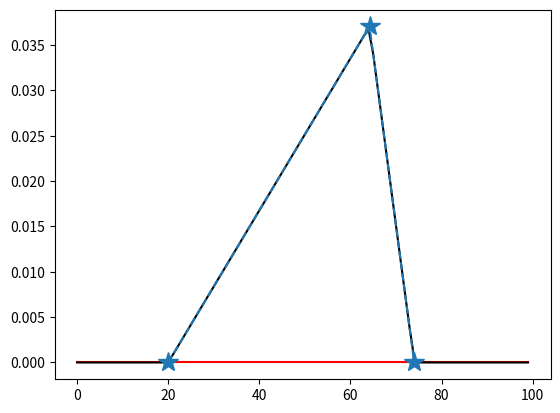

The matplotlib source for this figure:
import numpy as np


def octahedral_coordinate(nt: int):

    # Do the (x + y + z = nt) face of the octahedron
    # z -> 0 to nt-1
    # y -> 0 to nt-z
    # x -> nt - y - z

    n = int((nt + 1) * (nt + 2) / 2)
    x = np.empty(n, dtype=np.float64)
    y = np.empty(n, dtype=np.float64)
    z = np.empty(n, dtype=np.float64)

    k = 0
    for j in range(nt):
        for i in range(nt - j + 1):
            # x = nt-i-j;
            # y = i;
            # z = j;
            x[k] = nt - i - j
            y[k] = i
            z[k] = j
            k += 1

    x[-1] = 0.0
    y[-1] = 0.0
    z[-1] = 1.0

    return x, y, z


def octahedral_direction_cosine_squares_and_amplitudes(nt: int):

    # Do the (x + y + z = nt) face of the octahedron
    # z -> 0 to nt-1
    # y -> 0 to nt-z
    # x -> nt - y - z

    n = int((nt + 1) * (nt + 2) / 2)
    x = np.empty(n, dtype=np.float64)
    y = np.empty(n, dtype=np.float64)
    z = np.empty(n, dtype=np.float64)
    amp = np.empty(n, dtype=np.float64)

    k = 0
    for j in range(nt):
        for i in range(nt - j + 1):
            # x = nt-i-j;
            # y = i;
            # z = j;
            x[k] = nt - i - j
            y[k] = i
            z[k] = j
            k += 1

    x *= x
    y *= y
    z *= z
    r2 = x + y + z
    x /= r2
    y /= r2
    z /= r2
    amp = 1.0 / (r2 * np.sqrt(r2))

    x[-1] = 0.0
    y[-1] = 0.0
    z[-1] = 1.0
    amp[-1] = 1.0 / (nt * nt * nt)

    return x, y, z, amp


def trig_of_polar_angles_and_amplitudes(geodesic_polyhedron_frequency: int = 72):
    r"""
    Calculates and return the direction cosines and the related amplitudes for
    the positive quadrant of the sphere. The direction cosines corresponds to
    angle $\alpha$ and $\beta$, where $\alpha$ is the azimuthal angle and
    $\beta$ is the polar angle. The amplitudes are evaluated as

        >>> amp = 1/r**3

    where `r` is the distance from the origin to the face of the unit
    octahedron in the positive quadrant along the line given by the values of
    $\alpha$ and $\beta$.

    :ivar geodesic_polyhedron_frequency:
        The value is an integer which represents the frequency of class I
        geodesic polyhedra. These polyhedra are used in calculating the
        spherical average. Presently we only use octahedral as the frequency1
        polyhedra. As the frequency of the geodesic polyhedron increases, the
        polyhedra approach a sphere geometry. For line-shape simulation, a
        higher  frequency will result in a better powder averaging.
        The default value is 72.
        Read more on the `Geodesic polyhedron
        <https://en.wikipedia.org/wiki/Geodesic_polyhedron>`_.

    :return cos_alpha: The cosine of the azimuthal angle.
    :return cos_beta: The cosine of the polar angle.
    :return amp: The amplitude at the given $\alpha$ and $\beta$.
    """
    nt = geodesic_polyhedron_frequency
    xr, yr, zr, amp = octahedral_direction_cosine_squares_and_amplitudes(nt)

    cos_beta = np.sqrt(zr)
    cos_alpha = np.zeros(xr.size, dtype=np.float64)
    cos_alpha[:-1] = np.sqrt(xr[:-1] / (xr[:-1] + yr[:-1]))
    cos_alpha[-1] = 1.0
    return cos_alpha, cos_beta, amp


def triangle_interpolation(f, spec, amp=1.0):
    points = spec.size
    f = np.asarray(f, dtype=np.float64)

    clip_right1 = clip_right2 = False
    clip_left1 = clip_left2 = False

    p = int(f[0])
    fint = f.astype(int)
    if fint[0] == fint[1] == fint[2]:
        if p >= points or p < 0:
            return
        spec[p] += amp
        return

    f = np.sort(f)

    top = amp * 2.0 / (f[2] - f[0])
    # p, pmid, pmax = int(f)
    p = int(f[0])
    pmid = int(f[1])
    pmax = int(f[2])

    f10 = f[1] - f[0]
    f21 = f[2] - f[1]

    if pmax < 0:
        return

    if p > points:
        return

    if pmid >= points:
        pmid = points
        clip_right1 = True

    if pmax >= points:
        pmax = points
        clip_right2 = True

    if p < 0:
        p = 0
        clip_left1 = True

    if pmid < 0:
        pmid = 0
        clip_left2 = True

    if p != pmid:
        df1 = top / f10
        diff = p + 1.0 - f[0]
        if not clip_left1:
            spec[p] += 0.5 * diff * diff * df1
            p += 1
        else:
            spec[p] += (diff - 0.5) * df1
            p += 1

        diff -= 0.5
        diff *= df1
        spec[p:pmid] += diff + (np.arange(pmid - p, dtype=np.float64) + 1) * df1
        p = pmid
        if not clip_right1:
            spec[p] += (f[1] - p) * (f10 + p - f[0]) * 0.5 * df1

    else:
        if not clip_right1 and not clip_left1:
            spec[p] += f10 * top * 0.5
    if p != pmax:
        df2 = top / f21
        diff = f[2] - p - 1.0

        if not clip_left2:
            spec[p] += (f21 - diff) * (diff + f21) * 0.5 * df2
            p += 1
        else:
            spec[p] += (diff + 0.5) * df2
            p += 1

        diff += 0.5
        diff *= df2
        spec[p:pmax] += diff - (np.arange(pmax - p, dtype=np.float64) + 1) * df2
        p = pmax
        if not clip_right2:
            spec[p] += (f[2] - p) ** 2 * 0.5 * df2
    else:
        if not clip_right2:
            spec[p] += f21 * top * 0.5


# def triangle_interpolation_2(f, spec, amp=1.0):
#     points = spec.size
#     size = f.shape[0]
#     f = np.asarray(f, dtype=np.float64)

#     spec_temp = np.zeros((size, points))

#     p = f.astype(np.int64)

#     f = np.sort(f, axis=-1)
#     top = amp * 2.0 / (f[:, 2] - f[:, 0])
#     p = f[:, 0].astype(np.int32)
#     pmid = f[:, 1].astype(np.int32)
#     pmax = f[:, 2].astype(np.int32)

#     f10 = f[:, 1] - f[:, 0]
#     f21 = f[:, 2] - f[:, 1]

#     region_of_interest = np.intersect1d(np.where(pmax >= 0),
#                                         np.where(p <= points))

#     # clip right 1
#     index = np.where(pmid >= points)
#     pmid[index] = points
#     clip_right1 = np.zeros(size) == 1
#     clip_right1[index] = True

#     # clip right 2
#     index = np.where(pmax >= points)
#     pmax[index] = points
#     clip_right2 = np.zeros(size) == 1
#     clip_right2[index] = True

#     # clip left 1
#     index = np.where(p < 0)
#     p[index] = 0
#     clip_left1 = np.zeros(size) == 1
#     clip_left1[index] = True

#     # clip left 2
#     index = np.where(pmid < 0)
#     pmid[index] = 0
#     clip_left2 = np.zeros(size) == 1
#     clip_left2[index] = True

#     p_equal_pmid = np.where(p == pmid)
#     p_equal_pmax = np.where(p == pmax)

#     p_not_equal_pmid = np.intersect1d(np.where(p != pmid),
#                                       np.where(p < pmid))

#     # first part
#     df1 = top / f10
#     diff = p + 1.0 - f[:, 0]

#     index = np.where(clip_left1 == True)
#     index = np.intersect1d(np.intersect1d(index, p_not_equal_pmid),
#                            region_of_interest)
#     spec_temp[index, p[index]] += (diff[index] - 0.5) * df1[index]

#     index = np.where(clip_left1 == False)
#     index = np.intersect1d(np.intersect1d(index, p_not_equal_pmid),
#                            region_of_interest)
#     spec_temp[index, p[index]] += 0.5 * diff[index] ** 2 * df1[index]

#     p += 1
#     diff -= 0.5
#     diff *= df1
#     for i in np.intersect1d(p_not_equal_pmid, region_of_interest):
#         spec_temp[i, p[i] : pmid[i]] += (
#             diff[i] + (np.arange(pmid[i] - p[i], dtype=np.float64) + 1.0) * df1[i]
#         )
#     p = pmid.copy()

#     index = np.where(clip_right1 == False)
#     index = np.intersect1d(np.intersect1d(index, p_not_equal_pmid),
#                            region_of_interest)
#     spec_temp[index, p[index]] += (
#         (f[index, 1] - p[index])
#         * (f10[index] + p[index] - f[index, 0])
#         * 0.5
#         * df1[index]
#     )

#     index = np.intersect1d(
#         np.where(clip_left1 == False), np.where(clip_right1 == False)
#     )
#     index = np.intersect1d(np.intersect1d(index, p_equal_pmid),
#                            region_of_interest)
#     spec_temp[index, p[index]] += f10[index] * top[index] * 0.5

#     # second part
#     p_not_equal_pmax = np.intersect1d(np.where(p != pmax), np.where(p >= pmid))

#     df2 = top / f21
#     diff = f[:, 2] - p - 1.0

#     index = np.where(clip_left2 == False)
#     index = np.intersect1d(np.intersect1d(index, p_not_equal_pmax),
#                            region_of_interest)
#     spec_temp[index, p[index]] += (
#         (f21[index] - diff[index]) * (diff[index] + f21[index]) * 0.5 * df2[index]
#     )

#     index = np.where(clip_left2 == True)
#     index = np.intersect1d(np.intersect1d(index, p_not_equal_pmax),
#                            region_of_interest)
#     spec_temp[index, p[index]] += (diff[index] + 0.5) * df2[index]

#     p += 1
#     diff += 0.5
#     diff *= df2
#     for i in np.intersect1d(p_not_equal_pmax, region_of_interest):
#         spec_temp[i, p[i] : pmax[i]] += (
#             diff[i] - (np.arange(pmax[i] - p[i], dtype=np.float64) + 1) * df2[i]
#         )

#     p = pmax.copy()
#     index2 = np.where(clip_right2 == False)
#     index = np.intersect1d(np.intersect1d(index2, p_not_equal_pmax),
#                            region_of_interest)
#     spec_temp[index, p[index]] += (f[index, 2] - p[index]) ** 2 * 0.5 * df2[index]

#     index = np.intersect1d(np.intersect1d(index2, p_equal_pmax),
#                            region_of_interest)
#     spec_temp[index, p[index]] += f21[index] * top[index] * 0.5
#     spec += spec_temp.sum(axis=0)


# def average_over_octant_2(spec, freq, nt, amp):

#     n_pts = (nt + 1) * (nt + 2) / 2

#     #   Interpolate between frequencies by setting up tents

#     local_index = nt + 1
#     i0 = 0
#     j0 = nt + 1
#     j_last = j0 + local_index - 1
#     while i0 < n_pts - 1:
#         i = np.arange(i0, j0 - 1)
#         j = np.arange(j0, j_last)
#         amp1 = amp[i + 1] + amp[j] + amp[i]
#         freq_3 = np.asarray([freq[i + 1], freq[j], freq[i]]).T
#         triangle_interpolation_2(freq_3, spec, amp1)

#         i = i[:-1]
#         j = j[:-1]
#         amp1 = amp[i + 1] + amp[j] + amp[j + 1]
#         freq_3 = np.asarray([freq[i + 1], freq[j], freq[j + 1]]).T
#         triangle_interpolation_2(freq_3, spec, amp1)

#         local_index -= 1
#         i0 = j0
#         j0 = j_last
#         j_last += local_index - 1


def average_over_octant(spec, freq, nt, amp):

    n_pts = (nt + 1) * (nt + 2) / 2

    #   Interpolate between frequencies by setting up tents

    local_index = nt - 1
    i = 0
    j = 0
    while i < n_pts - 1:
        temp = amp[i + 1] + amp[nt + 1 + j]
        amp1 = temp
        amp1 += amp[i]

        freq_3 = [freq[i], freq[i + 1], freq[nt + 1 + j]]
        triangle_interpolation(freq_3, spec, amp1)

        if i < local_index:
            amp1 = temp
            amp1 += amp[nt + 1 + j + 1]
            freq_3 = [freq[i + 1], freq[nt + 1 + j], freq[nt + 1 + j + 1]]
            triangle_interpolation(freq_3, spec, amp1)
        else:
            local_index = j + nt
            i += 1
        i += 1
        j += 1


# def average_over_octant_2(spec, freq, nt, amp):

#     n_pts = (nt + 1) * (nt + 2) / 2

#     #   Interpolate between frequencies by setting up tents

#     local_index = nt - 1
#     i = 0
#     j = 0
#     lst_i = np.arange(n_pts)
#     lst_j =
#     amp_1 = amp[lst1 +1 ] + amp[lst1+nt+]

#     while i < n_pts - 1:
#         temp = amp[i + 1] + amp[nt + 1 + j]
#         amp1 = temp
#         amp1 += amp[i]

#         freq_3 = [freq[i], freq[i + 1], freq[nt + 1 + j]]
#         triangle_interpolation(freq_3, spec, amp1)

#         if i < local_index:
#             amp1 = temp
#             amp1 += amp[nt + 1 + j + 1]
#             freq_3 = [freq[i + 1], freq[nt + 1 + j], freq[nt + 1 + j + 1]]
#             triangle_interpolation(freq_3, spec, amp1)
#         else:
#             local_index = j + nt
#             i += 1
#         i += 1
#         j += 1


if __name__ == "__main__":
    import matplotlib.pyplot as plt

    # import numpy as np

    f = [  # [20,14.3,74],
        [20, 64.2, 74],
        #   [20, 129.2, 45],
        #   [-20, -50, -4.56],
        #   [-23.4, -50.2, 167.13],
        #   [40, 17.45, 122.4],
        #   [23, 122, 156.3],
        #   [-32, 121.3, 129.3],
        #   [123,194, 129],
        #   [-50.38, 56, 124],
        #   [40, 40.2, 40.2],
        #   [12.2, 12.21, 12.2],
    ]

    spec1 = np.zeros(100, dtype=np.float64)
    spec2 = np.zeros(100, dtype=np.float64)
    # triangle_interpolation_2(np.asarray(f) + 0.5, spec1)
    triangle_interpolation(np.asarray(f).ravel() + 0.5, spec2)

    f_sort = np.sort(f[0])
    h = 2.0 / (f_sort[2] - f_sort[0])

    plt.plot(spec1, "r")
    plt.plot(spec2, "k")
    plt.plot(f_sort, [0, h, 0], "--", marker="*", markersize=15)
    plt.show()
